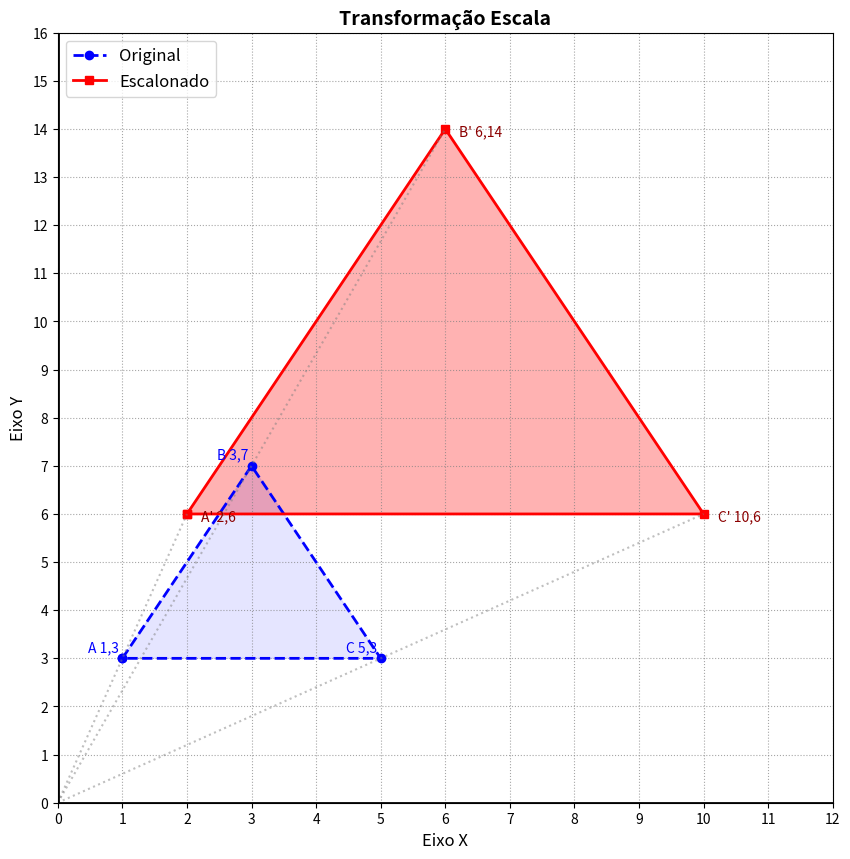

Source code (Python):
import numpy as np
import matplotlib.pyplot as plt
def transformacao_escala():
    print("=== Escala 2D ===\n")
    # Definição da Coordenadas Homogêneas
    # Vértices: A(1,3), B(3,7), C(5,3) e A(1,3) para fechar o polígono.
    matriz_vertices = np.array([
        [1,3,5,1], # Linha do Eixo X
        [3,7,3,3], # Linha do Eixo Y
        [1,1,1,1]  # Linha do Eixo W
    ])
    print("Matriz de Vértices Original (SRO):")
    print(matriz_vertices, "\n")
    # Matriz de Transformação (Escala)
    # A ideia é dobrar o tamanho dos eixos X e Y
    sx = 2
    sy = 2
    matriz_escala = np.array([
        [sx,0,0],
        [0,sy,0],
        [0,0,1]
    ])
    print(f"Matriz de Escala (Sx={sx}, Sy={sy})")
    print(matriz_escala,"\n")
    # Multiplicação Matricial
    matriz_transformada = matriz_escala @ matriz_vertices
    print("Matriz de Vértices Escaladas (SRU):")
    print(matriz_transformada,"\n")

    # Renderização
    fig, ax = plt.subplots(figsize=(10,10))
    x_orig = matriz_vertices[0,:]
    y_orig = matriz_vertices[1,:]
    x_trans = matriz_transformada[0,:]
    y_trans = matriz_transformada[1,:]
    # Triângulo original(Azul, tracejado)
    ax.plot(x_orig,y_orig,color='blue',linestyle='--',
            linewidth=2,marker='o',label='Original')
    # Triângulo Transladado (Vermelho, sólido)
    ax.plot(x_trans,y_trans,color='red',linestyle='-',
                linewidth=2,marker='s',label='Escalonado')
    ax.fill(x_trans,y_trans,color='red',alpha=0.3)
    ax.fill(x_orig,y_orig,color='blue',alpha=0.1)
    rotulos = ['A','B','C']
    for i in range(3):
        # original
        ax.annotate(f"{rotulos[i]} {x_orig[i]:.0f},{y_orig[i]:.0f}",(x_orig[i],y_orig[i]),textcoords="offset points", xytext=(-25,5), color='blue')
        # transladado
        ax.annotate(f"{rotulos[i]}' {x_trans[i]:.0f},{y_trans[i]:.0f}",(x_trans[i],y_trans[i]),textcoords="offset points", xytext=(10,-5), color='darkred')
    # Desenhando uma linha pontilhada da Origem (0,0)
    for i in range(3):
        ax.plot([0, x_trans[i]],[0,y_trans[i]],color='gray',linestyle=':',alpha=0.5)
    # Plano Cartesiano (Grade, Eixos, Limites)
    ax.set_title("Transformação Escala", fontsize=14, fontweight='bold')
    ax.set_xlabel("Eixo X", fontsize=12)
    ax.set_ylabel("Eixo Y", fontsize=12)
    # Limites da janela de visualização (Viewport)
    ax.set_xlim(0,12)
    ax.set_ylim(0,16)
    # Desenhando os eixos X=0 e Y=0 em negrito
    ax.axhline(0, color='black', linewidth=2)
    ax.axvline(0, color='black', linewidth=2)
    # Configurando a grade
    ax.set_xticks(np.arange(0,13,1))
    ax.set_yticks(np.arange(0,17,1))
    ax.grid(True, linestyle=':', color='gray', alpha=0.7)
    ax.legend(loc='upper left', fontsize=12)
    print("[*] Renderizando o plano cartesiano...")
    plt.show()

if __name__ == "__main__":
    transformacao_escala()
